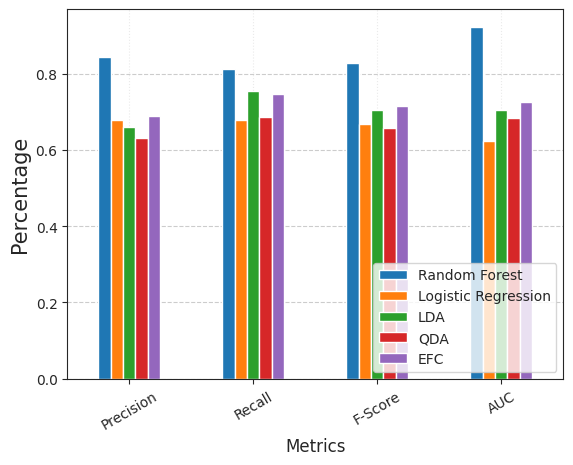

Here is the Python script that generated this plot:
import matplotlib.pyplot as plt
import seaborn as sns
sns.set_style("ticks")
#white, dark, whitegrid, darkgrid, ticks
# importing pandas as pd 
import pandas as pd 
  
# importing numpy as np 
import numpy as np 
  
# creating a dataframe  
plotdata = pd.DataFrame({

    "Random Forest":[0.8441, 0.8129, 0.8282, 0.923],
    "Logistic Regression":[0.6778, 0.6778, 0.6681, 0.624],
    "LDA":[0.6612, 0.7551, 0.7051, 0.704],
    "QDA":[0.6316, 0.6870, 0.6581, 0.684],
    "EFC":[0.6883, 0.7462, 0.7161, 0.726]
    }, 
    index=["Precision", "Recall", "F-Score", "AUC"],
)

ax = plotdata.plot(kind="bar")
ax.grid(axis='y', linestyle='--', alpha=1.0, zorder=0)
ax.grid(axis='x', linestyle=':', alpha=0.4, zorder=0)

ax.legend(fontsize=10,loc=4)

plt.xlabel("Metrics",fontsize=12)
plt.ylabel("Percentage",fontdict={'fontsize':15})
plt.style.use('ggplot')
plt.xticks(rotation=30)
plt.show()